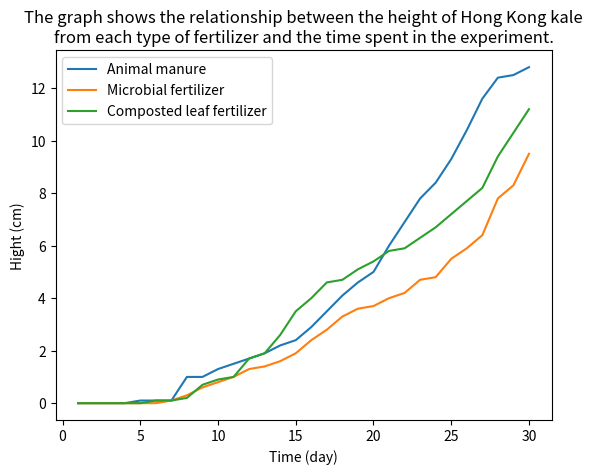

Python code for this plot:
import matplotlib.pyplot as plt

x1 = [1,2,3,4,5,6,7,8,9,10,11,12,13,14,15,16,17,18,19,20,21,22,23,24,25,26,27,28,29,30]
y1 = [0.0,0.0,0.0,0.0,0.1,0.1,0.1,1.0,1.0,1.3,1.5,1.7,1.9,2.2,2.4,2.9,3.5,4.1,4.6,5.0,6.0,6.9,7.8,8.4,9.3,10.4,11.6,12.4,12.5,12.8]

x2 = [1,2,3,4,5,6,7,8,9,10,11,12,13,14,15,16,17,18,19,20,21,22,23,24,25,26,27,28,29,30]
y2 = [0.0,0.0,0.0,0.0,0.0,0.0,0.1,0.3,0.6,0.8,1.0,1.3,1.4,1.6,1.9,2.4,2.8,3.3,3.6,3.7,4.0,4.2,4.7,4.8,5.5,5.9,6.4,7.8,8.3,9.5]

x3 = [1,2,3,4,5,6,7,8,9,10,11,12,13,14,15,16,17,18,19,20,21,22,23,24,25,26,27,28,29,30]
y3 = [0.0,0.0,0.0,0.0,0.0,0.1,0.1,0.2,0.7,0.9,1.0,1.7,1.9,2.6,3.5,4.0,4.6,4.7,5.1,5.4,5.8,5.9,6.3,6.7,7.2,7.7,8.2,9.4,10.3,11.2]

plt.plot(x1,y1,label='Animal manure')  #ระบุ label สำหรับ legend ได้
plt.plot(x2,y2,label='Microbial fertilizer') # plot กราฟ series ที่สอง
plt.plot(x3,y3,label='Composted leaf fertilizer') # plot กราฟ series ที่สอง
plt.xlabel('Time (day)') #ชื่อแกน x
plt.ylabel('Hight (cm)') #ชื่อแกน y
plt.title('The graph shows the relationship between the height of Hong Kong kale\nfrom each type of fertilizer and the time spent in the experiment.') #ชื่อกราฟ ขึ้นบรรทัดใหม่ได้ด้วย \n
plt.legend()  #แสดง Legend
plt.show()  #บรรทัดนี้ใน colab ใส่ก็ได้ ไม่ใส่ก็ได้